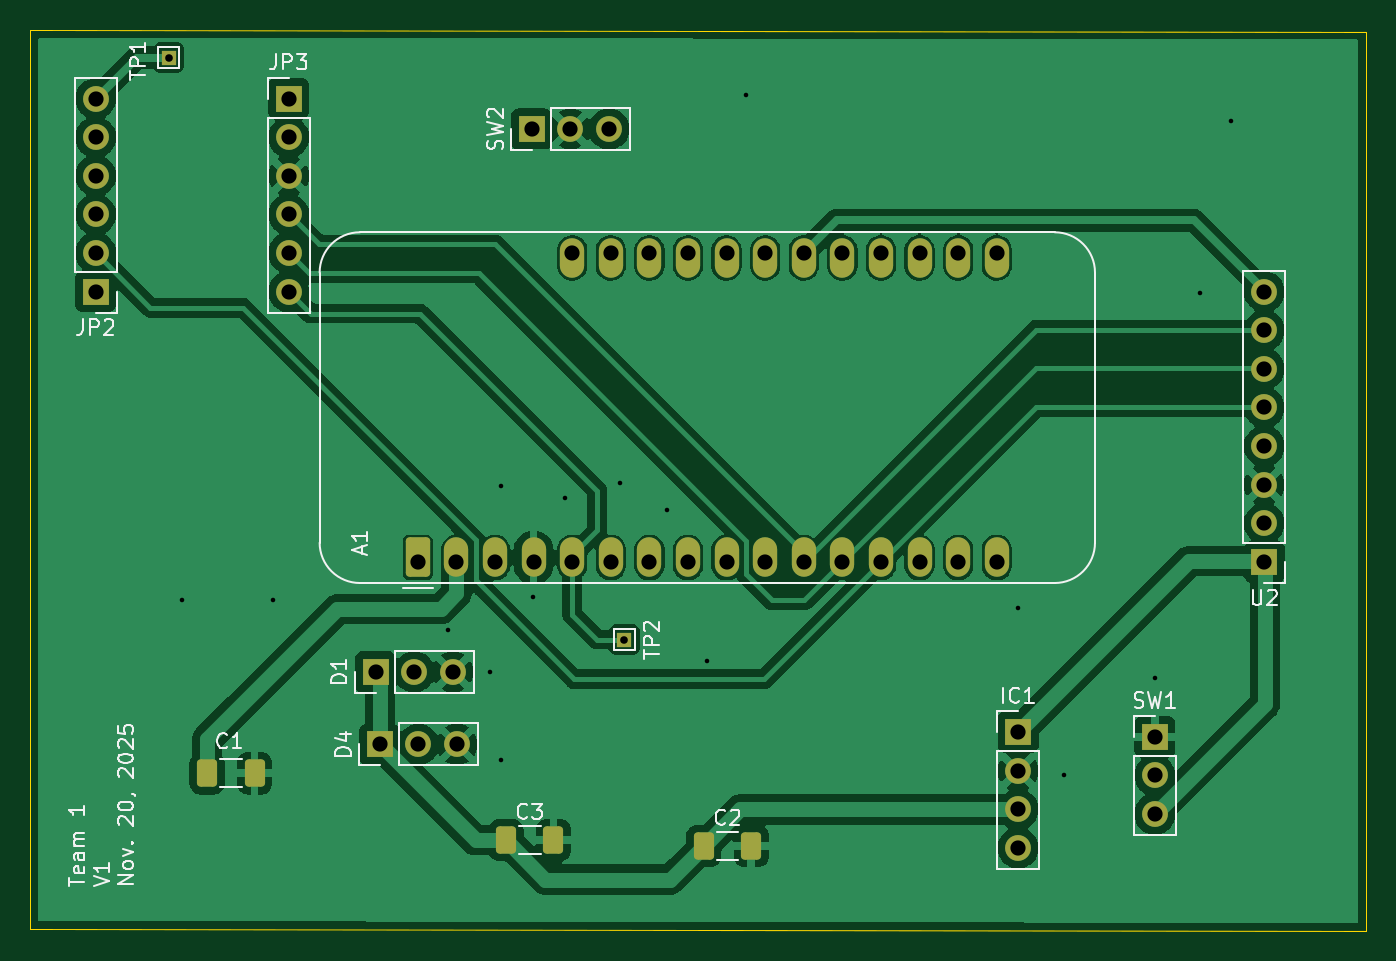
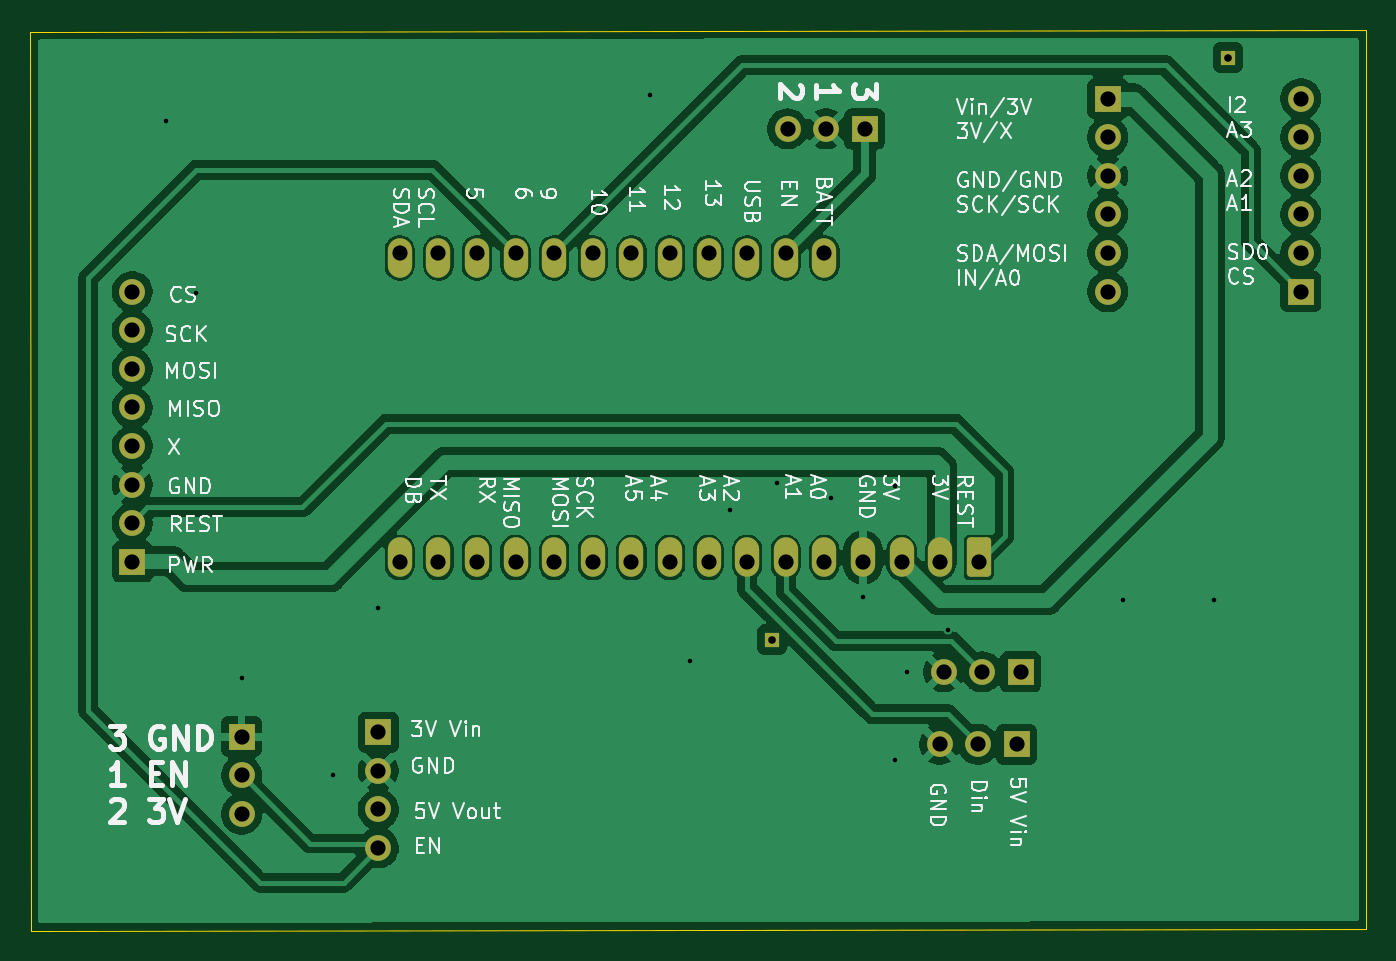
Circuit board: 9 layer files. Board 87.9 x 59.2 mm.
- bottom_copper: A_Team_ECE411-B_Cu.gbl (112410 bytes)
- bottom_mask: A_Team_ECE411-B_Mask.gbs (3176 bytes)
- bottom_silk: A_Team_ECE411-B_Silkscreen.gbo (81073 bytes)
- outline: A_Team_ECE411-Edge_Cuts.gm1 (687 bytes)
- top_copper: A_Team_ECE411-F_Cu.gtl (113072 bytes)
- top_mask: A_Team_ECE411-F_Mask.gts (3508 bytes)
- top_silk: A_Team_ECE411-F_Silkscreen.gto (28821 bytes)
- drill: A_Team_ECE411-NPTH.drl (269 bytes)
- drill: A_Team_ECE411-PTH.drl (1626 bytes)

=== bottom_copper: A_Team_ECE411-B_Cu.gbl (112410 bytes, source omitted) ===
=== bottom_mask: A_Team_ECE411-B_Mask.gbs (3176 bytes, source withheld) ===
=== bottom_silk: A_Team_ECE411-B_Silkscreen.gbo (81073 bytes, source omitted) ===
=== outline: A_Team_ECE411-Edge_Cuts.gm1 ===
%TF.GenerationSoftware,KiCad,Pcbnew,9.0.6*%
%TF.CreationDate,2025-11-22T22:40:19-08:00*%
%TF.ProjectId,A_Team_ECE411,415f5465-616d-45f4-9543-453431312e6b,4*%
%TF.SameCoordinates,Original*%
%TF.FileFunction,Profile,NP*%
%FSLAX46Y46*%
G04 Gerber Fmt 4.6, Leading zero omitted, Abs format (unit mm)*
G04 Created by KiCad (PCBNEW 9.0.6) date 2025-11-22 22:40:19*
%MOMM*%
%LPD*%
G01*
G04 APERTURE LIST*
%TA.AperFunction,Profile*%
%ADD10C,0.050000*%
%TD*%
G04 APERTURE END LIST*
D10*
X228400000Y-67600000D02*
X228370488Y-126749914D01*
X140500000Y-67500000D02*
X228400000Y-67600000D01*
X228370488Y-126749914D02*
X140500000Y-126650086D01*
X140500000Y-126650086D02*
X140500000Y-67500000D01*
M02*

=== top_copper: A_Team_ECE411-F_Cu.gtl (113072 bytes, source omitted) ===
=== top_mask: A_Team_ECE411-F_Mask.gts ===
%TF.GenerationSoftware,KiCad,Pcbnew,9.0.6*%
%TF.CreationDate,2025-11-22T22:40:18-08:00*%
%TF.ProjectId,A_Team_ECE411,415f5465-616d-45f4-9543-453431312e6b,4*%
%TF.SameCoordinates,Original*%
%TF.FileFunction,Soldermask,Top*%
%TF.FilePolarity,Negative*%
%FSLAX46Y46*%
G04 Gerber Fmt 4.6, Leading zero omitted, Abs format (unit mm)*
G04 Created by KiCad (PCBNEW 9.0.6) date 2025-11-22 22:40:18*
%MOMM*%
%LPD*%
G01*
G04 APERTURE LIST*
G04 Aperture macros list*
%AMRoundRect*
0 Rectangle with rounded corners*
0 $1 Rounding radius*
0 $2 $3 $4 $5 $6 $7 $8 $9 X,Y pos of 4 corners*
0 Add a 4 corners polygon primitive as box body*
4,1,4,$2,$3,$4,$5,$6,$7,$8,$9,$2,$3,0*
0 Add four circle primitives for the rounded corners*
1,1,$1+$1,$2,$3*
1,1,$1+$1,$4,$5*
1,1,$1+$1,$6,$7*
1,1,$1+$1,$8,$9*
0 Add four rect primitives between the rounded corners*
20,1,$1+$1,$2,$3,$4,$5,0*
20,1,$1+$1,$4,$5,$6,$7,0*
20,1,$1+$1,$6,$7,$8,$9,0*
20,1,$1+$1,$8,$9,$2,$3,0*%
G04 Aperture macros list end*
%ADD10R,1.700000X1.700000*%
%ADD11C,1.700000*%
%ADD12RoundRect,0.250000X-0.412500X-0.650000X0.412500X-0.650000X0.412500X0.650000X-0.412500X0.650000X0*%
%ADD13RoundRect,0.250000X0.550000X-1.050000X0.550000X1.050000X-0.550000X1.050000X-0.550000X-1.050000X0*%
%ADD14O,1.600000X2.600000*%
%ADD15R,1.000000X1.000000*%
G04 APERTURE END LIST*
D10*
%TO.C,U2*%
X221700000Y-102490000D03*
D11*
X221700000Y-99950000D03*
X221700000Y-97410000D03*
X221700000Y-94870000D03*
X221700000Y-92330000D03*
X221700000Y-89790000D03*
X221700000Y-87250000D03*
X221700000Y-84710000D03*
%TD*%
D10*
%TO.C,JP2*%
X144800000Y-84700000D03*
D11*
X144800000Y-82160000D03*
X144800000Y-79620000D03*
X144800000Y-77080000D03*
X144800000Y-74540000D03*
X144800000Y-72000000D03*
%TD*%
D12*
%TO.C,C1*%
X152137500Y-116400000D03*
X155262500Y-116400000D03*
%TD*%
D10*
%TO.C,D4*%
X163500000Y-114500000D03*
D11*
X166040000Y-114500000D03*
X168580000Y-114500000D03*
%TD*%
D12*
%TO.C,C3*%
X171800000Y-120800000D03*
X174925000Y-120800000D03*
%TD*%
D13*
%TO.C,A1*%
X166000000Y-102200000D03*
D14*
X168540000Y-102200000D03*
X171080000Y-102200000D03*
X173620000Y-102200000D03*
X176160000Y-102200000D03*
X178700000Y-102200000D03*
X181240000Y-102200000D03*
X183780000Y-102200000D03*
X186320000Y-102200000D03*
X188860000Y-102200000D03*
X191400000Y-102200000D03*
X193940000Y-102200000D03*
X196480000Y-102200000D03*
X199020000Y-102200000D03*
X201560000Y-102200000D03*
X204100000Y-102200000D03*
X204100000Y-82480000D03*
X201560000Y-82480000D03*
X199020000Y-82480000D03*
X196480000Y-82480000D03*
X193940000Y-82480000D03*
X191400000Y-82480000D03*
X188860000Y-82480000D03*
X186320000Y-82480000D03*
X183780000Y-82480000D03*
X181240000Y-82480000D03*
X178700000Y-82480000D03*
X176160000Y-82480000D03*
%TD*%
D15*
%TO.C,TP1*%
X149600000Y-69300000D03*
%TD*%
D10*
%TO.C,D1*%
X163230000Y-109730000D03*
D11*
X165770000Y-109730000D03*
X168310000Y-109730000D03*
%TD*%
D15*
%TO.C,TP2*%
X179600000Y-107600000D03*
%TD*%
D10*
%TO.C,SW2*%
X173500000Y-74000000D03*
D11*
X176040000Y-74000000D03*
X178580000Y-74000000D03*
%TD*%
D10*
%TO.C,IC1*%
X205500000Y-113690000D03*
D11*
X205500000Y-116230000D03*
X205500000Y-118770000D03*
X205500000Y-121310000D03*
%TD*%
%TO.C,SW1*%
X214500000Y-116540000D03*
X214500000Y-119080000D03*
D10*
X214500000Y-114000000D03*
%TD*%
D12*
%TO.C,C2*%
X184818750Y-121181250D03*
X187943750Y-121181250D03*
%TD*%
D10*
%TO.C,JP3*%
X157500000Y-72000000D03*
D11*
X157500000Y-74540000D03*
X157500000Y-77080000D03*
X157500000Y-79620000D03*
X157500000Y-82160000D03*
X157500000Y-84700000D03*
%TD*%
M02*

=== top_silk: A_Team_ECE411-F_Silkscreen.gto (28821 bytes, source omitted) ===
=== drill: A_Team_ECE411-NPTH.drl ===
M48
; DRILL file {KiCad 9.0.6} date 2025-11-22T22:40:06-0800
; FORMAT={-:-/ absolute / metric / decimal}
; #@! TF.CreationDate,2025-11-22T22:40:06-08:00
; #@! TF.GenerationSoftware,Kicad,Pcbnew,9.0.6
; #@! TF.FileFunction,NonPlated,1,2,NPTH
FMAT,2
METRIC
%
G90
G05
M30

=== drill: A_Team_ECE411-PTH.drl ===
M48
; DRILL file {KiCad 9.0.6} date 2025-11-22T22:40:06-0800
; FORMAT={-:-/ absolute / metric / decimal}
; #@! TF.CreationDate,2025-11-22T22:40:06-08:00
; #@! TF.GenerationSoftware,Kicad,Pcbnew,9.0.6
; #@! TF.FileFunction,Plated,1,2,PTH
FMAT,2
METRIC
; #@! TA.AperFunction,Plated,PTH,ViaDrill
T1C0.300
; #@! TA.AperFunction,Plated,PTH,ComponentDrill
T2C0.500
; #@! TA.AperFunction,Plated,PTH,ComponentDrill
T3C1.000
%
G90
G05
T1
X150.5Y-105.0
X156.5Y-105.0
X168.0Y-107.0
X170.73Y-109.73
X171.5Y-97.5
X171.5Y-115.5
X173.6Y-104.8
X175.7Y-98.3
X179.3Y-97.3
X182.4Y-99.1
X185.0Y-109.0
X187.6Y-71.8
X205.5Y-105.5
X208.5Y-116.5
X214.5Y-110.1
X217.5Y-84.8
X219.5Y-73.5
T2
X149.6Y-69.3
X179.6Y-107.6
T3
X144.8Y-72.0
X144.8Y-74.54
X144.8Y-77.08
X144.8Y-79.62
X144.8Y-82.16
X144.8Y-84.7
X157.5Y-72.0
X157.5Y-74.54
X157.5Y-77.08
X157.5Y-79.62
X157.5Y-82.16
X157.5Y-84.7
X163.23Y-109.73
X163.5Y-114.5
X165.77Y-109.73
X166.0Y-102.5
X166.04Y-114.5
X168.31Y-109.73
X168.54Y-102.5
X168.58Y-114.5
X171.08Y-102.5
X173.5Y-74.0
X173.62Y-102.5
X176.04Y-74.0
X176.16Y-82.18
X176.16Y-102.5
X178.58Y-74.0
X178.7Y-82.18
X178.7Y-102.5
X181.24Y-82.18
X181.24Y-102.5
X183.78Y-82.18
X183.78Y-102.5
X186.32Y-82.18
X186.32Y-102.5
X188.86Y-82.18
X188.86Y-102.5
X191.4Y-82.18
X191.4Y-102.5
X193.94Y-82.18
X193.94Y-102.5
X196.48Y-82.18
X196.48Y-102.5
X199.02Y-82.18
X199.02Y-102.5
X201.56Y-82.18
X201.56Y-102.5
X204.1Y-82.18
X204.1Y-102.5
X205.5Y-113.69
X205.5Y-116.23
X205.5Y-118.77
X205.5Y-121.31
X214.5Y-114.0
X214.5Y-116.54
X214.5Y-119.08
X221.7Y-84.71
X221.7Y-87.25
X221.7Y-89.79
X221.7Y-92.33
X221.7Y-94.87
X221.7Y-97.41
X221.7Y-99.95
X221.7Y-102.49
M30

